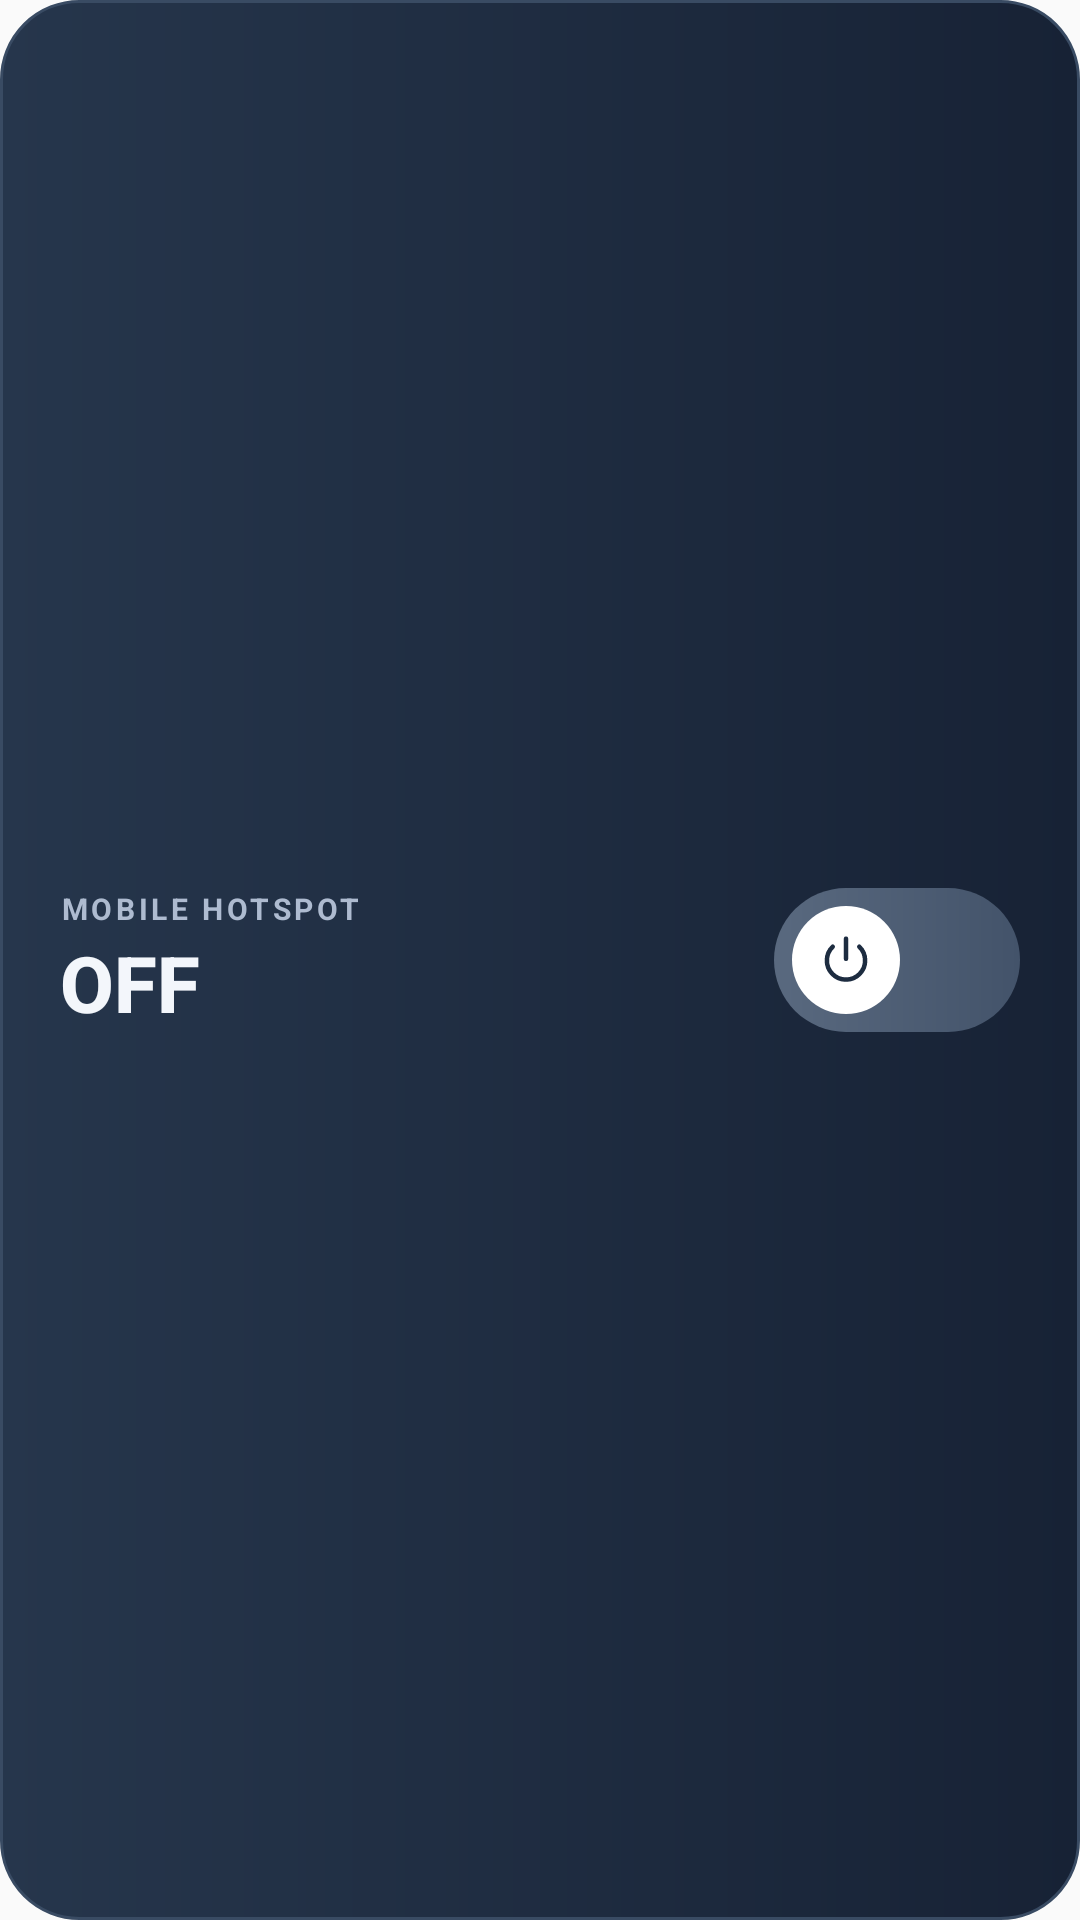

Reconstruct the res/layout file that produces this screen, plus the resources it refers to.
<!-- AndroidManifest.xml: application theme Theme.HotspotWidget -->
<!-- res/layout/widget_layout.xml -->
<?xml version="1.0" encoding="utf-8"?>
<LinearLayout xmlns:android="http://schemas.android.com/apk/res/android"
    android:id="@+id/widget_root"
    android:layout_width="match_parent"
    android:layout_height="match_parent"
    android:background="@drawable/widget_background"
    android:clickable="true"
    android:focusable="true"
    android:gravity="center_vertical"
    android:orientation="horizontal"
    android:paddingStart="20dp"
    android:paddingTop="14dp"
    android:paddingEnd="20dp"
    android:paddingBottom="14dp">

    <LinearLayout
        android:layout_width="0dp"
        android:layout_height="wrap_content"
        android:layout_weight="1"
        android:gravity="center_vertical"
        android:orientation="vertical">

        <TextView
            android:layout_width="wrap_content"
            android:layout_height="wrap_content"
            android:letterSpacing="0.12"
            android:text="@string/hotspot_widget_label"
            android:textColor="@color/widget_label"
            android:textSize="10sp"
            android:textStyle="bold" />

        <TextView
            android:id="@+id/hotspot_state"
            android:layout_width="wrap_content"
            android:layout_height="wrap_content"
            android:layout_marginTop="4dp"
            android:fontFamily="sans-serif-medium"
            android:includeFontPadding="false"
            android:text="@string/hotspot_off"
            android:textColor="@color/widget_state_off"
            android:textSize="26sp"
            android:textStyle="bold" />
    </LinearLayout>

    <FrameLayout
        android:layout_width="82dp"
        android:layout_height="48dp"
        android:layout_marginStart="14dp"
        android:contentDescription="@null">

        <ImageView
            android:id="@+id/switch_track_off"
            android:layout_width="match_parent"
            android:layout_height="match_parent"
            android:background="@drawable/switch_track_off"
            android:scaleType="fitXY" />

        <ImageView
            android:id="@+id/switch_track_on"
            android:layout_width="match_parent"
            android:layout_height="match_parent"
            android:background="@drawable/switch_track_on"
            android:scaleType="fitXY"
            android:visibility="gone" />

        <FrameLayout
            android:id="@+id/switch_thumb_off"
            android:layout_width="36dp"
            android:layout_height="36dp"
            android:layout_gravity="start|center_vertical"
            android:layout_marginStart="6dp"
            android:background="@drawable/switch_thumb">

            <ImageView
                android:layout_width="18dp"
                android:layout_height="18dp"
                android:layout_gravity="center"
                android:contentDescription="@null"
                android:src="@drawable/ic_switch_power" />
        </FrameLayout>

        <FrameLayout
            android:id="@+id/switch_thumb_on"
            android:layout_width="36dp"
            android:layout_height="36dp"
            android:layout_gravity="end|center_vertical"
            android:layout_marginEnd="6dp"
            android:background="@drawable/switch_thumb"
            android:visibility="gone">

            <ImageView
                android:layout_width="18dp"
                android:layout_height="18dp"
                android:layout_gravity="center"
                android:contentDescription="@null"
                android:src="@drawable/ic_switch_power" />
        </FrameLayout>
    </FrameLayout>

</LinearLayout>
<!-- resources referenced by this layout -->
<resources>
  <color name="widget_label">#AEBBD0</color>
  <color name="widget_state_off">#F3F6FB</color>
  <!-- drawable ic_switch_power (drawable) -->
  <?xml version="1.0" encoding="utf-8"?>
  <vector xmlns:android="http://schemas.android.com/apk/res/android"
      android:width="24dp"
      android:height="24dp"
      android:viewportWidth="24"
      android:viewportHeight="24">
      <path
          android:fillColor="@android:color/transparent"
          android:strokeColor="@color/switch_power_icon"
          android:strokeWidth="2"
          android:strokeLineCap="round"
          android:strokeLineJoin="round"
          android:pathData="M12,2.5 L12,11.5 M6.1,6.1 A8.5,8.5 0,1 0,17.9 6.1" />
  </vector>
  <!-- drawable switch_thumb (drawable) -->
  <?xml version="1.0" encoding="utf-8"?>
  <shape xmlns:android="http://schemas.android.com/apk/res/android"
      android:shape="oval">
      <solid android:color="@color/switch_thumb_color" />
  </shape>
  <!-- drawable switch_track_off (drawable) -->
  <?xml version="1.0" encoding="utf-8"?>
  <shape xmlns:android="http://schemas.android.com/apk/res/android"
      android:shape="rectangle">
      <corners android:radius="28dp" />
      <gradient
          android:angle="0"
          android:startColor="@color/switch_track_off_start"
          android:endColor="@color/switch_track_off_end" />
  </shape>
  <!-- drawable switch_track_on (drawable) -->
  <?xml version="1.0" encoding="utf-8"?>
  <shape xmlns:android="http://schemas.android.com/apk/res/android"
      android:shape="rectangle">
      <corners android:radius="28dp" />
      <gradient
          android:angle="0"
          android:startColor="@color/switch_track_on_start"
          android:endColor="@color/switch_track_on_end" />
  </shape>
  <!-- drawable widget_background (drawable) -->
  <?xml version="1.0" encoding="utf-8"?>
  <shape xmlns:android="http://schemas.android.com/apk/res/android"
      android:shape="rectangle">
      <corners android:radius="26dp" />
      <gradient
          android:angle="0"
          android:startColor="@color/widget_background_start"
          android:endColor="@color/widget_background_end"
          android:type="linear" />
      <stroke
          android:width="1dp"
          android:color="@color/widget_border" />
  </shape>
  <string name="hotspot_off">OFF</string>
  <string name="hotspot_widget_label">MOBILE HOTSPOT</string>
  <style name="Theme.HotspotWidget" parent="Theme.AppCompat.DayNight">
          <item name="colorPrimary">@color/hotspot_on</item>
          <item name="colorPrimaryDark">@color/hotspot_on</item>
          <item name="colorAccent">@color/hotspot_on</item>
      </style>
  <color name="switch_power_icon">#1D2C40</color>
  <color name="switch_thumb_color">#FFFFFF</color>
  <color name="switch_track_off_start">#59697F</color>
  <color name="switch_track_off_end">#43536A</color>
  <color name="switch_track_on_start">#35CE82</color>
  <color name="switch_track_on_end">#159B5A</color>
  <color name="widget_background_start">#26364C</color>
  <color name="widget_background_end">#172235</color>
  <color name="widget_border">#394B63</color>
  <color name="hotspot_on">#21B66B</color>
</resources>
